Run: headless pygame with SDL's dummy video driver; simulated clock (each Clock.tick advances the game by its frame time, no real sleeping); random seed 0; keys injected as events and as key.get_pressed() state; no mouse input.
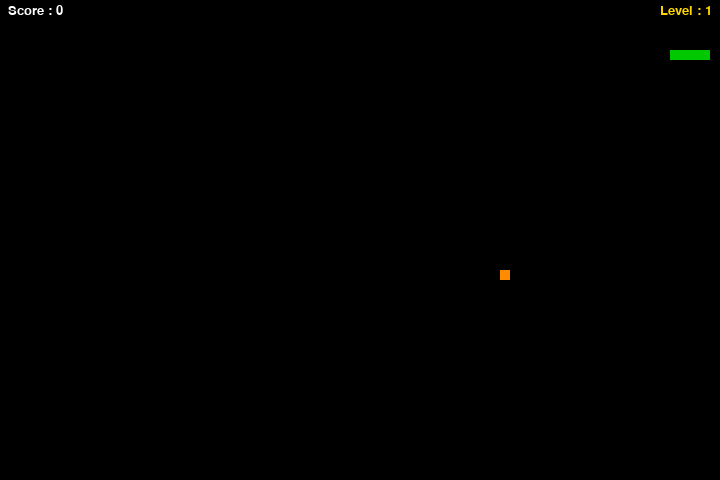
Frame 1 of 2 · flips 1–60 · no input
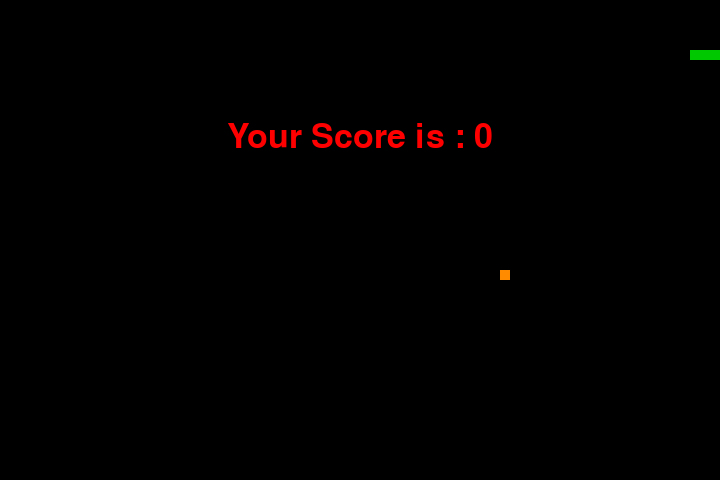
Frame 2 of 2 · flips 61–180 · tapped SPACE, RETURN · held RIGHT (→), D (game ended)

The pygame program that drew these frames:

import pygame
import time
import random
 
snake_speed = 10
 
# Window size
window_x = 720
window_y = 480
 
# defining colors
black  = pygame.Color(0,   0,   0)
white  = pygame.Color(255, 255, 255)
red    = pygame.Color(255,  0,   0)
green  = pygame.Color(0,  200,   0)
yellow = pygame.Color(255, 215,  0)
orange = pygame.Color(255, 140,  0)
 
# Level thresholds and speeds: (score_needed, snake_speed)
levels = [
    (0,   10),
    (30,  14),
    (70,  18),
    (120, 23),
    (180, 28),
]
 
# Initialising pygame
pygame.init()
 
# Initialise game window
pygame.display.set_caption('Snake')
game_window = pygame.display.set_mode((window_x, window_y))
 
# FPS (frames per second) controller
fps = pygame.time.Clock()
 
# defining snake default position
snake_position = [100, 50]
 
# defining first 4 blocks of snake body
snake_body = [[100, 50],
              [90,  50],
              [80,  50],
              [70,  50]]
 
# setting default snake direction towards right
direction = 'RIGHT'
change_to = direction
 
# initial score and level
score         = 0
current_level = 0
 
 
# generating fruit position that doesn't overlap with the snake body
def new_fruit_position(snake_body):
    while True:
        x = random.randrange(1, (window_x // 10) - 1) * 10
        y = random.randrange(1, (window_y // 10) - 1) * 10
        if [x, y] not in snake_body:
            return [x, y]
 
 
# returns the level index the player is currently on based on score
def get_level(score):
    level = 0
    for i, (threshold, _) in enumerate(levels):
        if score >= threshold:
            level = i
    return level
 
 
# displaying score and level on screen
def show_hud(score, level):
    font       = pygame.font.SysFont('times new roman', 20)
    score_surf = font.render('Score : ' + str(score), True, white)
    level_surf = font.render('Level : ' + str(level + 1), True, yellow)
    level_rect = level_surf.get_rect()
    level_rect.topright = (window_x - 8, 4)
    game_window.blit(score_surf, (8, 4))
    game_window.blit(level_surf, level_rect)

# briefly shows a level-up banner so the player notices the level change
def show_level_up(level):
    font = pygame.font.SysFont('times new roman', 42)
    surf = font.render('  Level ' + str(level + 1) + '!  ', True, black, yellow)
    rect = surf.get_rect(center=(window_x // 2, window_y // 2))
    game_window.blit(surf, rect)  # blits 
    pygame.display.flip() # shows
    time.sleep(0.1) # pauses

# game over function
def game_over():
    my_font          = pygame.font.SysFont('times new roman', 50)
    game_over_surface = my_font.render('Your Score is : ' + str(score), True, red)
    game_over_rect   = game_over_surface.get_rect()
 
    # setting position of the text
    game_over_rect.midtop = (window_x / 2, window_y / 4)
 
    # blit will draw the text on screen
    game_window.blit(game_over_surface, game_over_rect)
    pygame.display.flip()
 
    # after 2 seconds we will quit the program
    time.sleep(5)
 
    # deactivating pygame library
    pygame.quit()
 
    # quit the program
    quit()
 
 
# first fruit spawned at a safe position (not on the snake)
fruit_position = new_fruit_position(snake_body)
fruit_spawn    = True
 
 
# Main Function
while True:
 
    # handling key events
    for event in pygame.event.get():
        if event.type == pygame.KEYDOWN:
            if event.key == pygame.K_UP:
                change_to = 'UP'
            if event.key == pygame.K_DOWN:
                change_to = 'DOWN'
            if event.key == pygame.K_LEFT:
                change_to = 'LEFT'
            if event.key == pygame.K_RIGHT:
                change_to = 'RIGHT'
 
    # If two keys pressed simultaneously
    # we don't want snake to move into two directions simultaneously
    if change_to == 'UP'    and direction != 'DOWN':  direction = 'UP'
    if change_to == 'DOWN'  and direction != 'UP':    direction = 'DOWN'
    if change_to == 'LEFT'  and direction != 'RIGHT': direction = 'LEFT'
    if change_to == 'RIGHT' and direction != 'LEFT':  direction = 'RIGHT'
 
    # Moving the snake
    if direction == 'UP':    snake_position[1] -= 10
    if direction == 'DOWN':  snake_position[1] += 10
    if direction == 'LEFT':  snake_position[0] -= 10
    if direction == 'RIGHT': snake_position[0] += 10
 
    # Snake body growing mechanism
    # if fruit and snake collide then score will be incremented by 10
    snake_body.insert(0, list(snake_position))
    if snake_position[0] == fruit_position[0] and snake_position[1] == fruit_position[1]:
        score      += 10
        fruit_spawn = False
    else:
        snake_body.pop()
 
    # spawn new fruit at a position that doesn't overlap the snake body
    if not fruit_spawn:
        fruit_position = new_fruit_position(snake_body)
        fruit_spawn    = True
 
    # check if score crossed a level threshold and update speed accordingly
    new_level = get_level(score)
    if new_level != current_level:
        current_level = new_level
        snake_speed   = levels[current_level][1]
        show_level_up(current_level)
 
    game_window.fill(black)
 
    for pos in snake_body:
        pygame.draw.rect(game_window, green,
                         pygame.Rect(pos[0], pos[1], 10, 10))       
 
    pygame.draw.rect(game_window, orange,
                     pygame.Rect(fruit_position[0], fruit_position[1], 10, 10))
 
    # Game Over conditions
    if snake_position[0] < 0 or snake_position[0] > window_x - 10:
        game_over()
    if snake_position[1] < 0 or snake_position[1] > window_y - 10:
        game_over()
 
    # Touching the snake body
    for block in snake_body[1:]:
        if snake_position[0] == block[0] and snake_position[1] == block[1]:
            game_over()
 
    # displaying score and level continuously
    show_hud(score, current_level)
 
    # Refresh game screen
    pygame.display.update()
 
    # Frame Per Second / Refresh Rate
    fps.tick(snake_speed)
